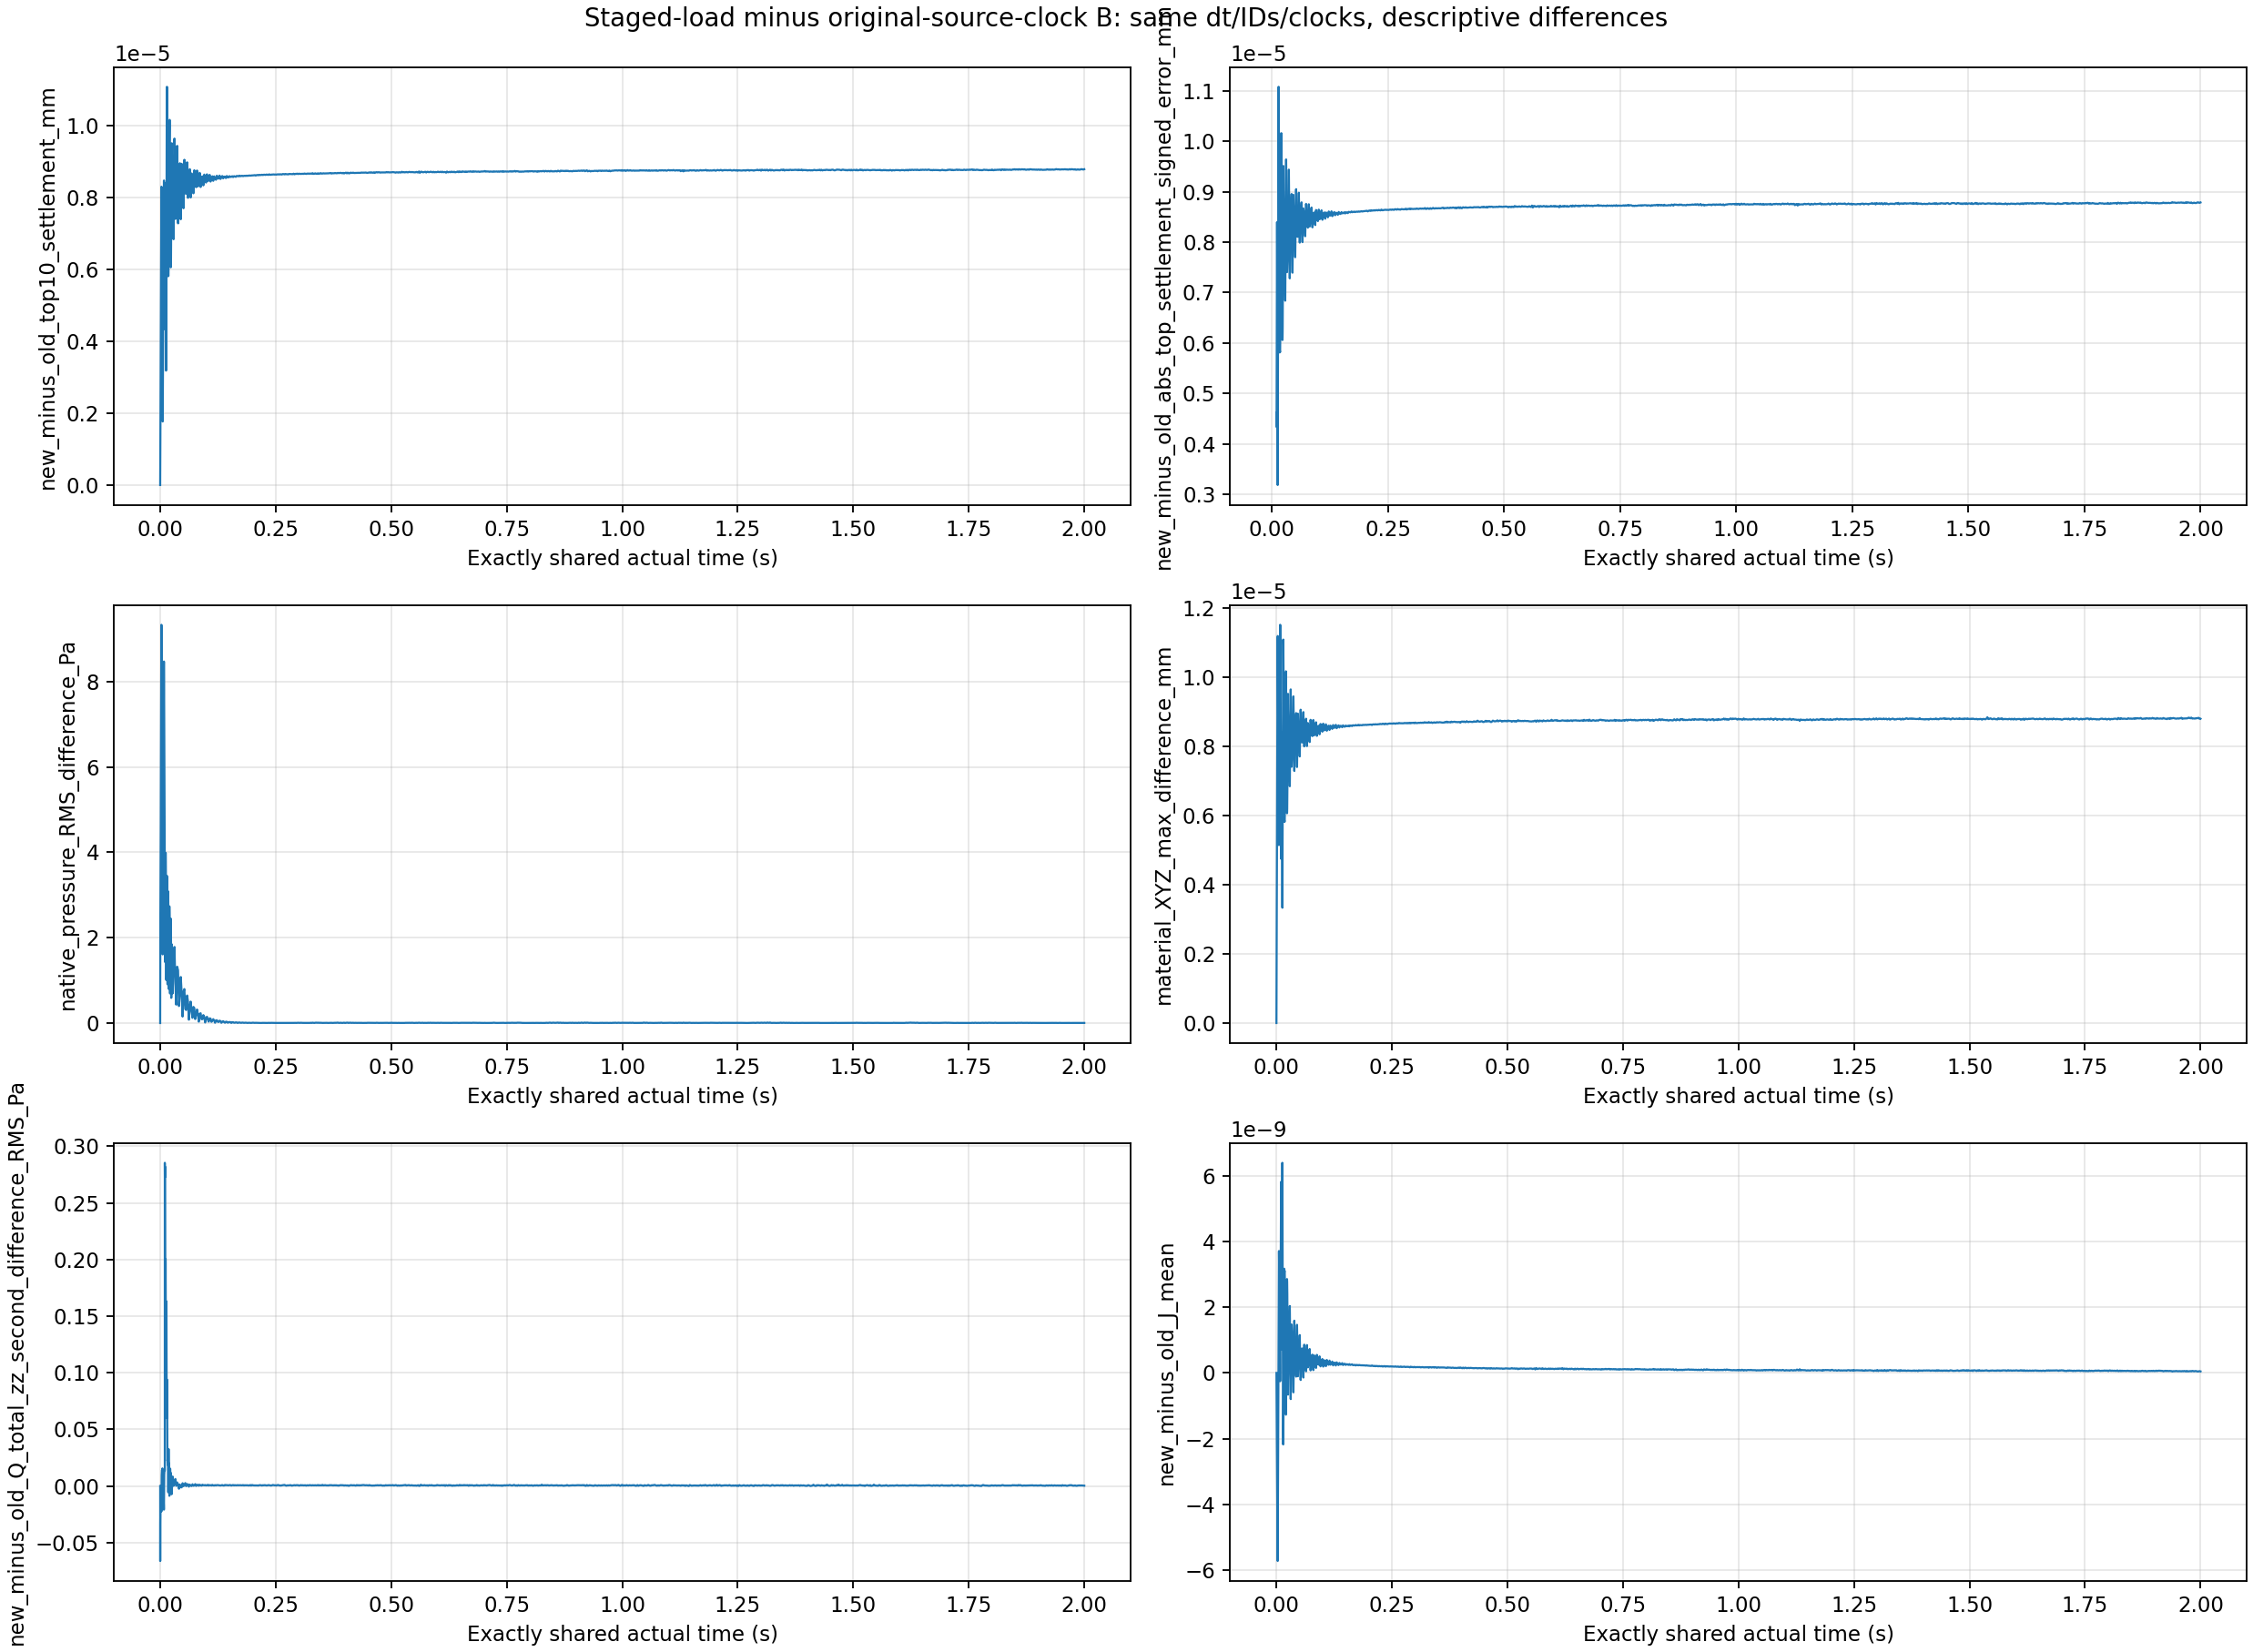

Source data for this figure (header and first rows):
part, actual_time_s, completed_steps, clock_bits_equal, same_material_IDs, native_pressure_RMS_difference_Pa, native_pressure_abs_max_difference_Pa, material_XYZ_max_difference_mm, interpolation, half_or_5Pa_equivalence_gate, new_minus_old_pressure_mean_Pa, new_minus_old_top10_settlement_mm, new_minus_old_bottom10_settlement_mm, new_minus_old_Q_total_zz_second_differen…, new_minus_old_max_layer_total_error_Pa, new_minus_old_top_pair_total_gap_Pa, new_minus_old_J_mean, new_minus_old_n_mean, new_minus_old_rho_native_mean_kg_m3, new_minus_old_A_pi_Uz_abs_max_mm, new_minus_old_native_top_minus_bottom_se…, new_minus_old_diagnostic_span_from_total…, new_minus_old_diagnostic_span_from_press…, new_minus_old_diagnostic_span_from_J_min…
0, 0.0, 0, True, True, 0.0, 0.0, 0.0, False, False, 0.0, 0.0, 0.0, 0.0, 0.0, 0.0, 0.0, 0.0, 0.0, 0.0, 0.0, 0.0, 0.0, 0.0
1, 0.00013, 13, True, True, 1.419, 5.563, 4.6452752755499623e-07, False, False, 0.46, 4.1295596941992585e-07, 0.0, -0.06629, 0.0001748, 0.2399, -3.1051383686531153e-10, -2.1735963029456684e-10, 3.4156528272433206e-07, -4.440892098500626e-14, 4.1295596941992585e-07, 0.0001633, -0.000163, 3.418228861074013e-07
2, 0.00025, 25, True, True, 2.047, 5.292, 1.027497420481777e-06, False, False, 0.9152, 8.218327907094647e-07, 0.0, -0.03316, 2.6505767891649157e-07, 0.1237, -6.063406443601593e-10, -4.2443859538110473e-10, 6.669743015663698e-07, -1.5543122344752192e-13, 8.218327907094647e-07, 0.0003313, -0.0003306, 7.023328285615804e-07
3, 0.00037, 37, True, True, 2.509, 5.236, 1.5998934399591953e-06, False, False, 1.357, 1.2157816975388869e-06, 0.0, -0.02015, 7.839844329282641e-10, 0.1356, -8.863424438843026e-10, -6.204398661502353e-10, 9.749765013111755e-07, -7.216449660063518e-13, 1.2157816975388869e-06, 0.0004952, -0.0004942, 1.0534722127975016e-06
4, 0.00049, 49, True, True, 2.896, 5.258, 2.174729840674679e-06, False, False, 1.795, 1.605015842454094e-06, 0.0, -0.01732, 1.8189894035458565e-12, 0.1399, -1.16218579204741e-09, -8.135301876599499e-10, 1.2784048522007652e-06, -1.454392162258955e-12, 1.605015842454094e-06, 0.0006584, -0.000657, 1.401765507558217e-06
5, 0.00062, 62, True, True, 3.265, 5.261, 2.794419584667578e-06, False, False, 2.27, 2.0248176690884634e-06, 0.0, -0.01622, 0.0, 0.1229, -1.4600431974542971e-09, -1.0220305157737641e-09, 1.6060480447777081e-06, 1.0436096431476471e-12, 2.0248176690884634e-06, 0.000835, -0.0008332, 1.7770737315014613e-06
6, 0.00074, 74, True, True, 3.571, 5.28, 3.360591582877616e-06, False, False, 2.706, 2.4109122809257144e-06, 0.0, -0.01511, 0.0, 0.1096, -1.7338812607903265e-09, -1.2137172378245964e-09, 1.9072695067734458e-06, 1.5210055437364645e-12, 2.4109122809257144e-06, 0.0009974, -0.0009953, 2.1208633982362204e-06
7, 0.00086, 86, True, True, 3.852, 5.308, 3.919809143991297e-06, False, False, 3.141, 2.7958575898878735e-06, 8.673617379884035e-16, -0.014, -1.7036109056789428e-07, 0.09745, -2.0064845340783677e-09, -1.4045395957396067e-09, 2.2071335479267873e-06, 2.8199664825478976e-12, 2.7958575890205117e-06, 0.001159, -0.001157, 2.4617755589595447e-06
8, 0.00098, 98, True, True, 4.113, 5.34, 4.471252590680537e-06, False, False, 3.575, 3.1797514843390218e-06, 9.185360805297194e-13, -0.01298, -0.0002856, 0.08809, -2.2776902586230108e-09, -1.5943836251253174e-09, 2.5054605430341326e-06, 5.3512749786932545e-12, 3.1797505658029412e-06, 0.001321, -0.001318, 2.799577171197661e-06
9, 0.0011, 110, True, True, 4.356, 5.373, 5.01448393995652e-06, False, False, 4.007, 3.562704997683852e-06, 1.2324256198903427e-10, -0.01214, -0.03489, 0.08129, -2.547442368161512e-09, -1.783210357153564e-09, 2.8021872822137084e-06, 7.760458942129844e-12, 3.562581755121863e-06, 0.001481, -0.001478, 3.1340567996362436e-06
10, 0.00123, 123, True, True, 4.607, 5.408, 5.593451479838094e-06, False, False, 4.473, 3.976624918244909e-06, 3.3360097670409594e-09, -0.01073, -0.865, 0.07606, -2.8380294780916415e-09, -1.9866214229224965e-09, 3.121833742625313e-06, 6.772360450213455e-12, 3.973288908477868e-06, 0.001653, -0.00165, 3.4896984085763805e-06
11, 0.00135, 135, True, True, 4.904, 5.44, 6.119020734821536e-06, False, False, 4.902, 4.357911953523086e-06, 1.7931733615333956e-08, -0.01013, -4.345, 0.07263, -3.1047653337168413e-09, -2.173336732802511e-09, 3.415243099880172e-06, 6.3504757008558954e-12, 4.339980219907752e-06, 0.001806, -0.001803, 3.8032759902549866e-06
12, 0.00147, 147, True, True, 5.407, 8.519, 6.636059147176034e-06, False, False, 5.329, 4.738488801336871e-06, 3.707572027167316e-08, -0.01169, -8.539, 0.07013, -3.3700739976438854e-09, -2.3590530084938166e-09, 3.7070840335218236e-06, 4.563016631209393e-12, 4.701413081065198e-06, 0.001958, -0.001953, 4.1095633673828794e-06
13, 0.00159, 159, True, True, 5.946, 9.713, 7.144692949482554e-06, False, False, 5.755, 5.118409884818931e-06, 4.346865150814394e-08, -0.01028, -9.719, 0.06832, -3.6339957709685677e-09, -2.5437989492615998e-09, 3.9973979255591985e-06, 8.260059303211165e-12, 5.074941233310787e-06, 0.002114, -0.002109, 4.425508226546743e-06
14, 0.00171, 171, True, True, 6.44, 9.668, 7.645108214839139e-06, False, False, 6.179, 5.497695376721623e-06, 4.362328493226486e-08, -0.01019, -9.669, 0.06704, -3.896542866144159e-09, -2.727582382178184e-09, 4.2862011468969285e-06, 7.51620987671231e-12, 5.454072091789358e-06, 0.002272, -0.002267, 4.744659539701601e-06
15, 0.00184, 184, True, True, 6.934, 9.667, 8.178069001188247e-06, False, False, 6.637, 5.907842293151333e-06, 4.407083387461541e-08, -0.01014, -9.647, 0.06658, -4.179380619362405e-09, -2.925569786427218e-09, 4.597323822963517e-06, 8.215650382226158e-13, 5.863771459276718e-06, 0.002442, -0.002437, 5.086730207604301e-06
16, 0.00196, 196, True, True, 7.36, 9.665, 8.661742546862775e-06, False, False, 7.057, 6.285769649228001e-06, 4.446125802595735e-08, -0.01018, -9.65, 0.06693, -4.439032030845169e-09, -3.1073268957904077e-09, 4.882942448602989e-06, -4.574118861455645e-12, 6.241308391202044e-06, 0.002598, -0.002593, 5.399438946507296e-06
17, 0.00208, 208, True, True, 7.762, 9.663, 9.137728020383188e-06, False, False, 7.477, 6.663057872113853e-06, 4.4773434005468404e-08, -0.01025, -9.651, 0.0671, -4.697328082059471e-09, -3.2881354306013577e-09, 5.167070412426256e-06, -3.019806626980426e-11, 6.618284438108385e-06, 0.002754, -0.002749, 5.709360389460688e-06
18, 0.0022, 220, True, True, 8.143, 9.661, 9.606300199985763e-06, False, False, 7.895, 7.039689597920784e-06, 4.504440327679493e-08, -0.01041, -9.651, 0.06741, -4.9542873137298216e-09, -3.4680084359806074e-09, 5.449727723316755e-06, -6.76902978113958e-11, 6.994645194643989e-06, 0.00291, -0.002904, 6.016542732911745e-06
19, 0.00232, 232, True, True, 8.506, 9.66, 1.0067143896752834e-05, False, False, 8.31, 7.415119318565644e-06, 4.52814848984906e-08, -0.01069, -9.652, 0.0643, -5.209413567186516e-09, -3.6465985786549027e-09, 5.730369139200775e-06, -9.295897385186436e-11, 7.369837833667153e-06, 0.003065, -0.003058, 6.320543959326347e-06
20, 0.00245, 245, True, True, 8.877, 9.658, 1.0550682106628978e-05, False, False, 8.75, 7.812871971601965e-06, 4.5508153842521715e-08, -0.0122, -9.652, 0.03217, -5.4762067103197865e-09, -3.8333559659875505e-09, 6.0238448895688634e-06, -9.89319737243477e-11, 7.767363817759443e-06, 0.003228, -0.003222, 6.638940139858107e-06
21, 0.00257, 257, True, True, 9.171, 9.657, 1.0943428054928624e-05, False, False, 9.102, 8.130860407185025e-06, 4.568901385698654e-08, -0.017, -9.653, -0.06411, -5.672097902476025e-09, -3.97048172118275e-09, 6.239328740775818e-06, -1.0345058143457209e-10, 8.085171393328039e-06, 0.003359, -0.003352, 6.882149683473671e-06
22, 0.00269, 269, True, True, 9.328, 9.637, 1.1185542606895552e-05, False, False, 9.285, 8.299835907443764e-06, 4.584681332492346e-08, -0.02248, -9.653, -0.1649, -5.7155684629606185e-09, -4.000912712243121e-09, 6.287148607952986e-06, -9.002798506685394e-11, 8.253989094118841e-06, 0.003427, -0.00342, 6.97444640595981e-06
23, 0.00281, 281, True, True, 9.244, 9.632, 1.1183515229007273e-05, False, False, 9.193, 8.229630221734396e-06, 4.5974002122611823e-08, -0.01374, -9.653, 0.1145, -5.515611301021295e-09, -3.86094384241531e-09, 6.067197773518274e-06, -7.424061365668422e-11, 8.183656219611785e-06, 0.003392, -0.003385, 6.8241158318609225e-06
24, 0.00293, 293, True, True, 8.97, 9.633, 1.097580804537481e-05, False, False, 8.872, 7.966374371282114e-06, 4.610135138222171e-08, 0.0008513, -5.143, -0.03229, -5.122559598724763e-09, -3.58580776183004e-09, 5.634840817947406e-06, -6.233902283270254e-11, 7.920273019899893e-06, 0.003273, -0.003267, 6.477290837581407e-06
25, 0.00306, 306, True, True, 8.604, 9.633, 1.0665394687521322e-05, False, False, 8.436, 7.6080632016584104e-06, 4.623644783013914e-08, 0.005482, -5.071, -0.09903, -4.627088934228141e-09, -3.238978141251181e-09, 5.089822479931172e-06, -3.723688024592775e-11, 7.561826753828271e-06, 0.003111, -0.003105, 6.027054684776701e-06
26, 0.00318, 318, True, True, 8.249, 9.634, 1.0373056870002636e-05, False, False, 8.03, 7.275365276893098e-06, 4.6397559405608746e-08, 0.007686, -5.07, -0.09269, -4.169245393370602e-09, -2.918487229663924e-09, 4.586193881550571e-06, -2.6478819137309983e-11, 7.228967717487489e-06, 0.002959, -0.002954, 5.6093088707243055e-06
27, 0.0033, 330, True, True, 7.881, 9.635, 1.0081583028192105e-05, False, False, 7.627, 6.9455268758567e-06, 4.652094716395272e-08, 0.009494, -5.071, -0.08774, -3.7142211528617963e-09, -2.59996935092488e-09, 4.085666205355665e-06, -1.1535217225855376e-11, 6.8990059286927474e-06, 0.002809, -0.002804, 5.193879962229076e-06
28, 0.00342, 342, True, True, 7.495, 9.635, 9.788544550815915e-06, False, False, 7.226, 6.616868764020012e-06, 4.665760000577279e-08, 0.01069, -5.07, -0.08625, -3.260279601846605e-09, -2.2822092549112938e-09, 3.5863286029780284e-06, -3.33510996597397e-11, 6.570211164014239e-06, 0.00266, -0.002655, 4.778848965437434e-06
29, 0.00354, 354, True, True, 7.09, 9.628, 9.493991178415149e-06, False, False, 6.826, 6.289580833929165e-06, 4.6778633310678996e-08, 0.01161, -5.07, -0.08545, -2.8076034830348817e-09, -1.9653343952263924e-09, 3.0883829822414555e-06, -5.310196726782124e-11, 6.242802200618486e-06, 0.002511, -0.002507, 4.364392951483175e-06
30, 0.00367, 367, True, True, 6.623, 9.559, 9.172982744726462e-06, False, False, 6.395, 5.936549918317269e-06, 4.658194151588302e-08, 0.01242, -5.069, -0.08525, -2.3185855457796833e-09, -1.623020551289045e-09, 2.5504614313831553e-06, -6.504796701278792e-11, 5.889967976801386e-06, 0.00235, -0.002346, 3.91620526063452e-06
31, 0.00379, 379, True, True, 6.164, 9.215, 8.875120841985644e-06, False, False, 5.998, 5.612166120716466e-06, 4.520146852302065e-08, 0.0131, -5.07, -0.08552, -1.868534549309686e-09, -1.3079828886652933e-09, 2.055401182587957e-06, -7.682743330406083e-11, 5.566964652193446e-06, 0.002203, -0.0022, 3.5042171026007478e-06
32, 0.00391, 391, True, True, 5.68, 8.126, 8.57587344147347e-06, False, False, 5.602, 5.289119842100121e-06, 4.065748840029193e-08, 0.01383, -5.07, -0.08533, -1.4196890329998268e-09, -9.93788829006803e-10, 1.5616683413099963e-06, -7.659428646888955e-11, 5.248462353699829e-06, 0.002058, -0.002055, 3.095863499447994e-06
33, 0.00403, 403, True, True, 5.215, 6.012, 8.275110116900862e-06, False, False, 5.209, 4.967444677816957e-06, 3.145590038444723e-08, 0.01383, -5.071, -0.08592, -9.720810822955173e-10, -6.804610763744279e-10, 1.069295649358537e-06, -4.246603069191224e-11, 4.9359887774325095e-06, 0.001915, -0.001912, 2.692653547353707e-06
34, 0.00416, 416, True, True, 4.819, 6.032, 7.947652366779886e-06, False, False, 4.783, 4.620428550872191e-06, 1.8818625911048992e-08, 0.01345, -5.07, -0.08596, -4.885175597379998e-10, -3.419637351065319e-10, 5.373713065637276e-07, -3.442246487850298e-11, 4.601609924961142e-06, 0.001762, -0.00176, 2.2587972653411933e-06
35, 0.00428, 428, True, True, 4.541, 6.05, 7.64402845105513e-06, False, False, 4.392, 4.301455069910531e-06, 1.0471299608655338e-08, 0.01428, -5.07, -0.08667, -4.3386960690838805e-11, -3.0369651238260076e-11, 4.772346073877998e-08, -2.6634250360757505e-11, 4.290983770301876e-06, 0.001619, -0.001617, 1.8555213965321116e-06
36, 0.0044, 440, True, True, 4.277, 6.068, 7.33929554441195e-06, False, False, 4.002, 3.983763596782097e-06, 7.167735415619658e-09, 0.01477, -5.071, -0.08671, 4.0051784111483357e-10, 2.803663967654302e-10, -4.4057514969608746e-07, -1.0325074129013956e-11, 3.976595861366478e-06, 0.001475, -0.001474, 1.4478382975840337e-06
37, 0.00452, 452, True, True, 3.998, 6.086, 7.033589303753851e-06, False, False, 3.614, 3.6673255987551556e-06, 6.440255446993337e-09, 0.01505, -5.071, -0.08688, 8.432250453438428e-10, 5.902643374078309e-10, -9.275586307921913e-07, 3.569922135682191e-11, 3.6608853433081623e-06, 0.001331, -0.00133, 1.0382276754983266e-06
38, 0.00464, 464, True, True, 3.699, 6.104, 6.726866880323603e-06, False, False, 3.227, 3.352204935858083e-06, 6.1699640188650484e-09, 0.01528, -5.071, -0.08755, 1.2847145569594431e-09, 8.993096822784707e-10, -1.4132010619505309e-06, 7.014944181094052e-11, 3.346034971839218e-06, 0.001186, -0.001186, 6.288862591805403e-07
39, 0.00477, 477, True, True, 3.35, 6.121, 6.393582841771621e-06, False, False, 2.809, 3.0123086802724686e-06, 5.737116337556358e-09, 0.01549, -5.07, -0.08854, 1.7615607861287685e-09, 1.2331052845482304e-09, -1.937736669788137e-06, 9.713271853506455e-11, 3.006571563934912e-06, 0.001031, -0.00103, 1.8633322496075522e-07
40, 0.00489, 489, True, True, 2.995, 6.133, 6.085842028236792e-06, False, False, 2.425, 2.7005725655726565e-06, 5.436889653764876e-09, 0.01553, -5.065, -0.09181, 2.19975915261017e-09, 1.5398471941985292e-09, -2.4197597667807713e-06, 1.443019315150451e-10, 2.6951356759188916e-06, 0.0008878, -0.000888, -2.207621707670318e-07
41, 0.00501, 501, True, True, 2.604, 6.131, 5.782012955819168e-06, False, False, 2.048, 2.39485418163099e-06, 5.1512579792023505e-09, 0.0153, -5.047, -0.105, 2.631944107100992e-09, 1.8423799152955667e-09, -2.895168108807411e-06, 1.9398579964580165e-10, 2.3897029236517875e-06, 0.0007474, -0.000748, -6.224243270791519e-07
42, 0.00513, 513, True, True, 2.193, 6.102, 5.496487136696542e-06, False, False, 1.694, 2.109842478503765e-06, 4.833572344459247e-09, 0.01406, -5.001, -0.1382, 3.0431926978380375e-09, 2.130256915311435e-09, -3.3475466807431076e-06, 2.376474017573571e-10, 2.105008906159306e-06, 0.0006155, -0.0006165, -1.003969344327317e-06
43, 0.00525, 525, True, True, 1.827, 6.039, 5.265117660716249e-06, False, False, 1.405, 1.8820606850766808e-06, 4.4603571704160405e-09, 0.01187, -4.923, -0.1943, 3.3963941659109764e-09, 2.377500696315593e-09, -3.736072812898783e-06, 2.0608020498413815e-10, 1.8776003279062647e-06, 0.0005077, -0.000509, -1.3287991995616574e-06
44, 0.00538, 538, True, True, 1.608, 5.988, 5.14210973028388e-06, False, False, 1.239, 1.7664175566700635e-06, 4.030501713631063e-09, 0.01021, -4.614, 0.2426, 3.6459717467351993e-09, 2.5522072788497496e-09, -4.0106115193339065e-06, 1.2347700986681254e-10, 1.7623870549564324e-06, 0.0004463, -0.0004478, -1.5496711114320466e-06
45, 0.0055, 550, True, True, 1.648, 6.015, 5.1960204924422275e-06, False, False, 1.281, 1.8283150104991819e-06, 3.642219512101086e-09, 0.01126, -0.7731, 0.2302, 3.705853957036709e-09, 2.594126025101673e-09, -4.076483946846565e-06, 5.258493293580635e-11, 1.8246727909870808e-06, 0.0004616, -0.0004632, -1.584319190839345e-06
46, 0.00562, 562, True, True, 1.923, 6.107, 5.4037376891796e-06, False, False, 1.5, 2.0420815483035426e-06, 3.247602013700668e-09, 0.008424, -0.7713, 0.1647, 3.6135034964246415e-09, 2.529480847002219e-09, -3.974898390879389e-06, -2.7688355080934812e-11, 2.038833946289842e-06, 0.0005428, -0.0005442, -1.4663804254189117e-06
47, 0.00574, 574, True, True, 2.33, 6.196, 5.706274358162805e-06, False, False, 1.827, 2.3481338762287862e-06, 2.8560019800505376e-09, 0.002106, -0.7697, 0.1027, 3.430183026509326e-09, 2.4011562738124326e-09, -3.773245680349646e-06, -1.2962209430811278e-10, 2.3452778742487357e-06, 0.0006645, -0.0006658, -1.2561559137322723e-06
48, 0.00586, 586, True, True, 2.741, 6.246, 6.041794161035203e-06, False, False, 2.194, 2.6869039437826814e-06, 2.5965105933389854e-09, -0.002449, -0.7679, 0.07593, 3.2157416729461374e-09, 2.2510467378999977e-09, -3.5373591344978195e-06, -2.316107375333054e-10, 2.6843074331893424e-06, 0.0008009, -0.0008019, -1.013981975606093e-06
49, 0.00599, 599, True, True, 3.133, 6.269, 6.407365493665684e-06, False, False, 2.597, 3.058200315209092e-06, 2.3511422843347507e-09, -0.005354, -0.7686, 0.07522, 2.9801027201514785e-09, 2.0860990157522963e-09, -3.2781558729766402e-06, -3.2830274956929806e-10, 3.0558491729247572e-06, 0.0009507, -0.0009514, -7.48419688445523e-07
50, 0.00611, 611, True, True, 3.452, 6.281, 6.740698329697339e-06, False, False, 2.966, 3.399229764333711e-06, 2.165752039512414e-09, -0.007266, -0.772, 0.07857, 2.7645514766305723e-09, 1.9352125457672287e-09, -3.0410474209929816e-06, -3.273734582032173e-10, 3.3970640122941986e-06, 0.001088, -0.001089, -5.057493862575119e-07
51, 0.00623, 623, True, True, 3.743, 6.298, 7.0707390872626005e-06, False, False, 3.334, 3.7390756157940075e-06, 2.106456935963008e-09, -0.008787, -0.8088, 0.08099, 2.5502578937519615e-09, 1.7852064826406888e-09, -2.805324584187474e-06, -3.537617247750813e-10, 3.7369691588580445e-06, 0.001225, -0.001225, -2.6495118543665847e-07
52, 0.00635, 635, True, True, 4.01, 6.313, 7.39794102870328e-06, False, False, 3.701, 4.077857029827214e-06, 2.4602234312276483e-09, -0.009754, -0.9594, 0.08284, 2.3370514412590637e-09, 1.635961366375227e-09, -2.5707963686727453e-06, -3.699744503815605e-10, 4.075396806395987e-06, 0.001361, -0.001361, -2.6115802298498636e-08
53, 0.00647, 647, True, True, 4.263, 6.326, 7.722817234994815e-06, False, False, 4.066, 4.415749221831078e-06, 4.1929159796949556e-09, -0.01062, -1.394, 0.08318, 2.1248021120356952e-09, 1.4873862141939753e-09, -2.3373213480226696e-06, -3.688981412008907e-10, 4.411556305851383e-06, 0.001496, -0.001496, 2.101927470948145e-07
54, 0.0066, 660, True, True, 4.539, 6.341, 8.071972968653226e-06, False, False, 4.461, 4.780566187356783e-06, 8.749032401333956e-09, -0.01112, -2.471, 0.08382, 1.896121371025572e-09, 1.3273090959664557e-09, -2.0857714844169095e-06, -3.64882429826352e-10, 4.771817154955449e-06, 0.001641, -0.001641, 4.6196905911788377e-07
55, 0.00672, 672, True, True, 4.834, 6.355, 8.392013157090011e-06, False, False, 4.824, 5.116299350849118e-06, 1.593167238758686e-08, -0.01179, -4.098, 0.08493, 1.686013773039008e-09, 1.180233244468809e-09, -1.8546520550444257e-06, -3.6555871177346155e-10, 5.1003676784615315e-06, 0.001773, -0.001772, 6.902868493474656e-07
56, 0.00684, 684, True, True, 5.198, 6.369, 8.709976292540417e-06, False, False, 5.186, 5.450935225415066e-06, 2.4551413072698702e-08, -0.01264, -6.004, 0.08433, 1.476959776702813e-09, 1.0338947475929672e-09, -1.6246917766693514e-06, -3.674334274339497e-10, 5.426383812342367e-06, 0.001904, -0.001903, 9.159396058269417e-07
57, 0.00696, 696, True, True, 5.612, 7.59, 9.025669893560009e-06, False, False, 5.546, 5.784412959730645e-06, 3.2020267947546754e-08, -0.01332, -7.607, 0.08514, 1.2690298811790512e-09, 8.883428992412234e-10, -1.3959670468466356e-06, -3.860196017002604e-10, 5.752392691783098e-06, 0.002035, -0.002034, 1.1413461004057893e-06
58, 0.00708, 708, True, True, 6.03, 8.52, 9.33945711200208e-06, False, False, 5.906, 6.116981365877905e-06, 3.6688961417563615e-08, -0.01352, -8.539, 0.08481, 1.0619397583511159e-09, 7.433788584698675e-10, -1.168167273135623e-06, -3.877846828370668e-10, 6.080292404460341e-06, 0.002167, -0.002166, 1.368474341623127e-06
59, 0.00721, 721, True, True, 6.457, 8.869, 9.677137571842997e-06, False, False, 6.294, 6.475899061442192e-06, 3.8726172182229623e-08, -0.01375, -8.886, 0.08562, 8.389116068485691e-10, 5.87257853457146e-10, -9.2283335106913e-07, -3.332208640960399e-10, 6.437172889259962e-06, 0.002311, -0.002309, 1.6158833171511441e-06
... 1,203 more rows
